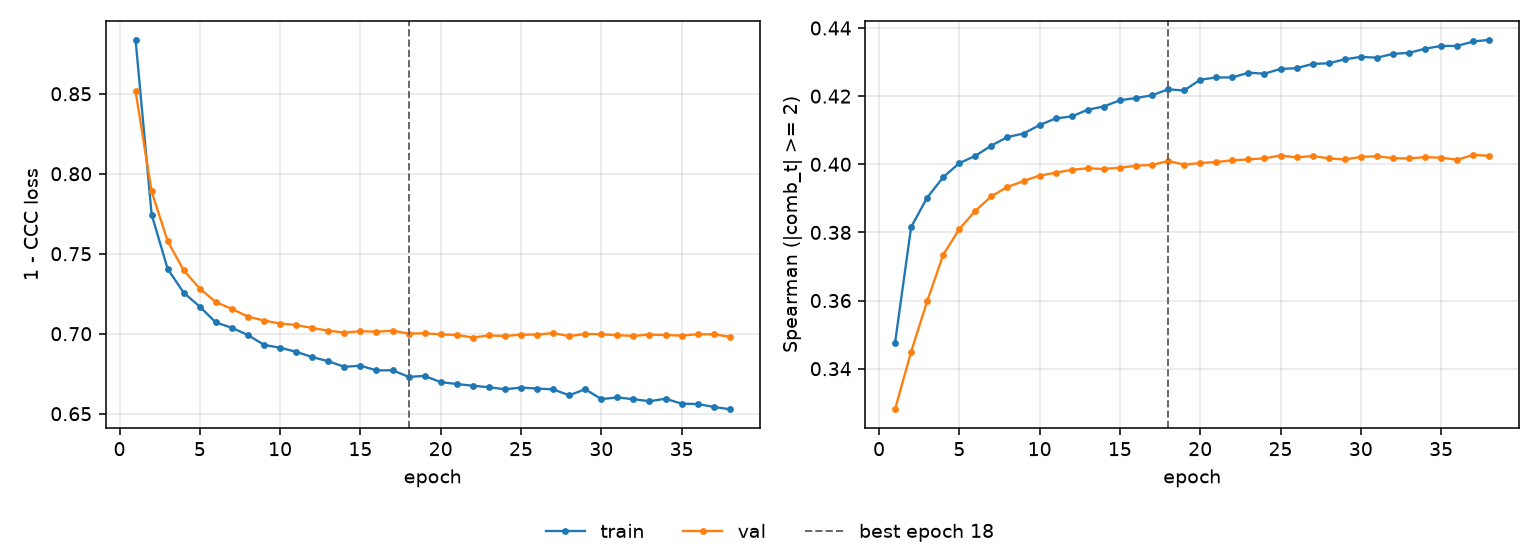

The file beside this chart, header and first rows:
epoch, tr_loss, vl_loss, tr_sp, vl_sp, is_best
1, 0.8837, 0.8516, 0.3476, 0.3281, False
2, 0.7745, 0.7889, 0.3816, 0.345, False
3, 0.7405, 0.7578, 0.3902, 0.3598, False
4, 0.7256, 0.7395, 0.3962, 0.3735, False
5, 0.7169, 0.7282, 0.4003, 0.381, False
6, 0.707, 0.7197, 0.4025, 0.3863, False
7, 0.7037, 0.7155, 0.4055, 0.3906, False
8, 0.6992, 0.7107, 0.408, 0.3933, False
9, 0.693, 0.7082, 0.409, 0.3951, False
10, 0.6912, 0.7064, 0.4115, 0.3967, False
11, 0.6887, 0.7055, 0.4134, 0.3975, False
12, 0.6854, 0.7036, 0.414, 0.3984, False
13, 0.6828, 0.7019, 0.416, 0.3988, False
14, 0.6793, 0.7007, 0.417, 0.3986, False
15, 0.68, 0.7016, 0.4188, 0.399, False
16, 0.677, 0.7013, 0.4194, 0.3996, False
17, 0.6772, 0.7019, 0.4202, 0.3998, False
18, 0.6731, 0.7001, 0.422, 0.401, True
19, 0.6736, 0.7003, 0.4217, 0.3999, False
20, 0.6698, 0.6996, 0.4248, 0.4004, False
21, 0.6685, 0.6992, 0.4255, 0.4007, False
22, 0.6675, 0.6976, 0.4255, 0.4011, False
23, 0.6666, 0.6989, 0.4269, 0.4014, False
24, 0.6653, 0.6986, 0.4266, 0.4017, False
25, 0.6663, 0.6994, 0.428, 0.4026, False
26, 0.6657, 0.6994, 0.4282, 0.402, False
27, 0.6652, 0.7004, 0.4295, 0.4024, False
28, 0.6615, 0.6985, 0.4296, 0.4017, False
29, 0.6653, 0.6999, 0.4308, 0.4014, False
30, 0.6591, 0.6997, 0.4315, 0.4022, False
31, 0.6601, 0.6991, 0.4313, 0.4024, False
32, 0.6591, 0.6986, 0.4324, 0.4018, False
33, 0.6578, 0.6995, 0.4327, 0.4017, False
34, 0.6594, 0.6992, 0.4339, 0.4021, False
35, 0.6563, 0.6988, 0.4347, 0.4019, False
36, 0.656, 0.6997, 0.4347, 0.4013, False
37, 0.6542, 0.6996, 0.436, 0.4027, False
38, 0.6528, 0.6981, 0.4365, 0.4025, False
